Photos from the image-classification dataset "dataset" in the GitHub repository eWingEye/CNN_Aspergillus. Its 7 classes are: Aspergillus flavus strain AI2, Aspergillus clavatus strain AI1, Aspergillus flavus strain AI1, Aspergillus fumigatus strain A293, Aspergillus nidulans strain TN02A7, Aspergillus niger strain AI1, Aspergillus terreus strain AI1.

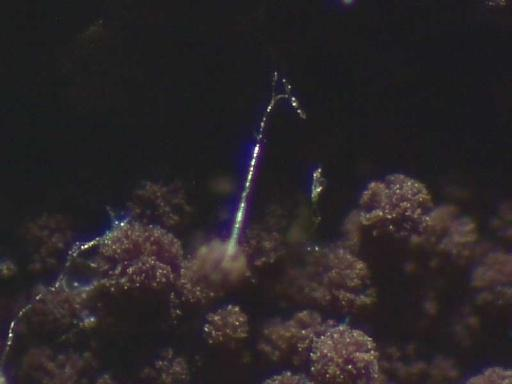
Label: Aspergillus niger strain AI1

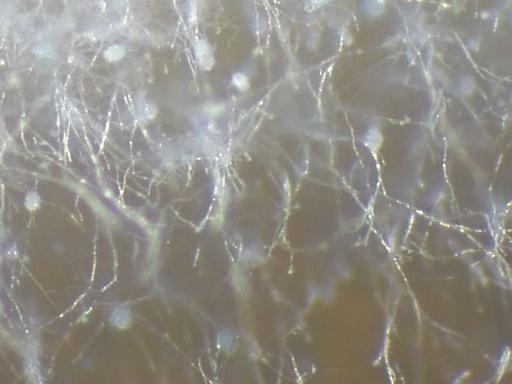
Label: Aspergillus clavatus strain AI1

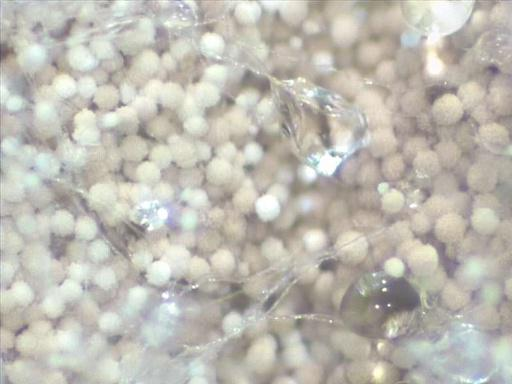
Label: Aspergillus terreus strain AI1

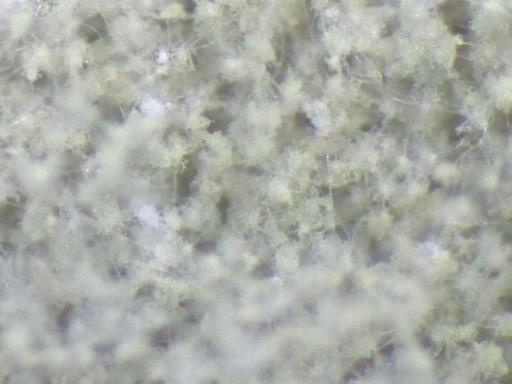
Label: Aspergillus flavus strain AI2

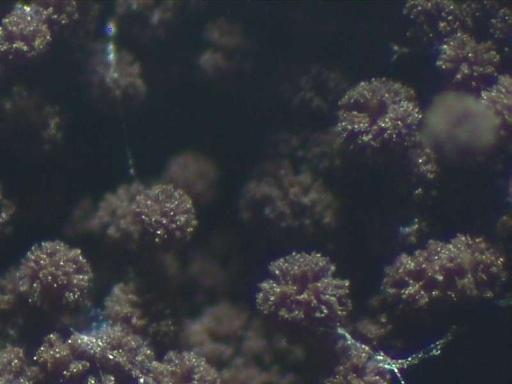
Label: Aspergillus niger strain AI1

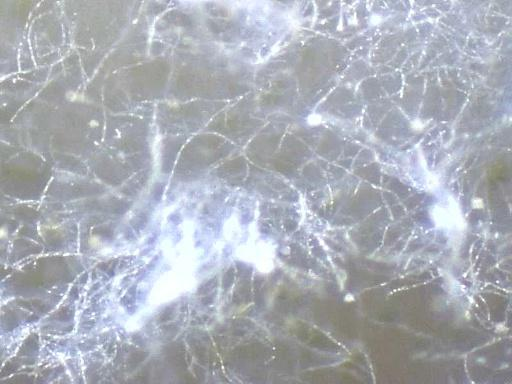
Label: Aspergillus flavus strain AI1
